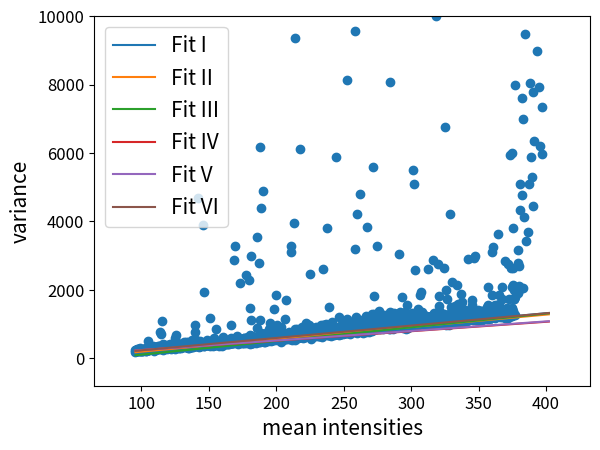

Here is the Python script that generated this plot: (Note: this script raises an exception after producing the figure.)
import numpy as np
import matplotlib.pyplot as plot
#tubulin1

y=[199.525, 253.804, 236.623, 236.98, 204.175, 207.297, 220.024, 223.23, 244.158, 258.491, 232.227, 225.946, 260.16, 243.062, 234.756, 241.064, 250.993, 221.534, 233.464, 247.841, 261.7, 212.872, 293.896, 211.902, 268.296, 231.577, 215.151, 235.947, 238.106, 241.247, 239.235, 247.011, 229.079, 218.279, 226.143, 234.209, 233.421, 240.312, 238.035, 202.649, 237.947, 282.628, 269.354, 242.19, 255.634, 280.936, 251.469, 255.166, 240.014, 236.545, 252.424, 304.06, 215.918, 226.128, 290.382, 308.517, 235.3, 285.051, 248.654, 291.828, 268.147, 515.247, 235.064, 255.229, 300.227, 310.986, 243.809, 292.364, 251.064, 272.705, 287.277, 315.26, 295.348, 267.178, 277.302, 300.228, 331.485, 300.812, 299.106, 303.239, 265.188, 261.538, 298.065, 285, 350.498, 268.047, 267.86, 264.635, 271.236, 216.086, 279.689, 284.342, 311.749, 288.369, 272.504, 297.31, 326.06, 254.564, 296.466, 272.5, 288.58, 266.78, 321.512, 292.603, 299.19, 276.87, 268.313, 326.088, 337.11, 370.539, 312.592, 272.996, 261.413, 367.352, 314.974, 306.023, 285.71, 316.049, 312.17, 351.944, 783.381, 311.774, 323.946, 307.427, 724.845, 284.544, 320.797, 1093.33, 332.498, 339.484, 307.336, 300.95, 380.818, 298.774, 350.598, 419.898, 254.805, 378.994, 307.634, 313.009, 317.522, 276.399, 291.461, 358.044, 337.58, 323.209, 296.16, 338.367, 344.648, 303.032, 367.462, 312.286, 268.262, 330.113, 315.274, 398.924, 336.021, 316.28, 330.619, 317.793, 322.512, 355.87, 294.972, 390.841, 307.496, 333.846, 411.527, 339.675, 340.681, 318.989, 327.169, 319.413, 285.699, 320.351, 366.746, 346.735, 305.079, 367.228, 345.348, 333.874, 364.84, 313.928, 305.636, 329.919, 359.194, 386.974, 372.441, 334.048, 380.92, 357.398, 589.698, 284.952, 340.628, 346.645, 369.491, 689.394, 360.699, 296.087, 370.327, 359.919, 371.229, 345.507, 329.027, 366.659, 346.264, 329.984, 337.005, 411.837, 356.11, 305.339, 371.158, 338.942, 309.368, 412.449, 397.772, 337.564, 413.869, 429.628, 377.498, 344.13, 386.4, 300.348, 333.728, 346.54, 363.635, 372.608, 368.356, 360.739, 317.793, 353.149, 374.169, 404.881, 345.71, 404.417, 338.096, 487.966, 440.281, 381.682, 348.55, 360.882, 449.296, 354.64, 351.88, 397.261, 476.268, 364.694, 346.329, 339.402, 346.246, 374.293, 326.53, 317.63, 337.973, 342.08, 390.949, 473.76, 313.931, 406.081, 431.509, 307.056, 376.539, 333.874, 386.994, 378.055, 418.672, 349.328, 353.577, 371.196, 406.28, 390.466, 327.967, 391.808, 342.932, 525.075, 380.854, 359.284, 370.439, 452.226, 409.424, 342.051, 482.244, 351.67, 421.599, 411.767, 402.628, 451.314, 382.132, 544.282, 757.956, 500.572, 978.003, 356.894, 368.661, 523.161, 407.44, 397.58, 410.176, 378.692, 438.29, 389.957, 374.741, 393.336, 4688.99, 364.523, 398.73, 389.541, 375.841, 342.1, 448.193, 388.439, 354.416, 385.032, 348.535, 506.36, 408.927, 374.268, 382.23, 363.09, 382.088, 456.838, 394.129, 414.424, 393.832, 437.765, 399.528, 387.255, 404.188, 419.008, 3902.59, 457.777, 376.525, 430.791, 350.564, 1930.55, 370.036, 379.797, 377.049, 376.319, 407.877, 453.177, 436.029, 489.864, 426.251, 383.245, 443.258, 460.722, 521.508, 387.518, 450.27, 468.238, 379.219, 409.664, 447.066, 394.339, 405.114, 419.098, 449.49, 381.297, 406.104, 382.158, 1172.13, 394.492, 366.262, 430.011, 423.669, 396.283, 457.019, 480.559, 444.711, 438.59, 440.207, 441.286, 423.956, 428.641, 374.318, 438.03, 442.862, 403.826, 491, 379.57, 607.981, 531.448, 423.634, 396.723, 381.824, 427.756, 508.142, 477.662, 476.714, 392.957, 462.34, 849.459, 416.1, 464.034, 458.431, 463.409, 456.446, 439.829, 440.695, 406.144, 458.242, 463.998, 464.718, 447.837, 412.229, 477.99, 424.876, 370.664, 436.418, 484.972, 520.985, 436.324, 425.744, 403.269, 473.956, 484.728, 509.901, 412.904, 385.72, 349.609, 456.56, 470.283, 409.672, 473.325, 460.963, 430.086, 636.972, 409.269, 416.234, 447.551, 406.953, 429.52, 451.4, 457.583, 458.982, 454.6, 418.58, 466.621, 416.076, 518.384, 456.827, 436.55, 528.964, 477.619, 428.2, 463.612, 487.679, 443.046, 416.926, 461.915, 514.02, 464.177, 537.488, 490.39, 448.88, 423.158, 510.618, 469.019, 483.104, 531.662, 488.915, 603.458, 452.652, 478.219, 959.678, 438.33, 467.858, 455.675, 559.644, 434.164, 441.599, 437.616, 465.897, 470.609, 538.514, 468.387, 2874.2, 449.688, 491.324, 464.421, 481.57, 588.078, 3281.24, 467.868, 502.688, 473.47, 487.874, 535.545, 547.794, 519.396, 497.029, 473.026, 498.728, 648.17, 542.374, 570.08, 590.718, 510.139, 498.955, 407.442, 487.881, 531.129, 481.973, 502.729, 568.629, 513.821, 2186.99, 521.767, 462.546, 492.487, 491.231, 536.335, 502.968, 484.582, 535.506, 491.502, 478.68, 460.191, 485.624, 435.104, 558.263, 476.604, 571.996, 533.002, 581.94, 490.204, 454.492, 558.323, 591.439, 536.16, 526.871, 512.601, 497.399, 565.446, 459.279, 585.005, 476.024, 2440.67, 532.848, 479.918, 545.487, 553.797, 565.65, 636.566, 478.984, 620.808, 544.612, 540.787, 533.244, 503.514, 2285.39, 581.762, 520.204, 1476.37, 427.824, 505.75, 504.367, 668.25, 2994.81, 620.128, 613.735, 533.653, 1116.77, 644.862, 547.249, 456.639, 437.751, 610.063, 450.92, 492.96, 483.423, 515.287, 521.67, 564.11, 481.191, 478.706, 481.852, 526.157, 527.37, 500.614, 589.719, 607.08, 451.002, 512.596, 567.442, 581.226, 541.735, 578, 522.807, 3557.75, 499.19, 884.125, 568.638, 562.258, 516.209, 522.134, 486.992, 539.232, 538.528, 516.722, 2790.66, 668.738, 1120.07, 479.484, 6184.51, 533.534, 523.326, 561.609, 744.776, 554.744, 4393.31, 548.398, 654.96, 550.988, 549.908, 558.544, 550.591, 724.585, 4900.3, 586.704, 551.278, 507.738, 579.072, 488.214, 579.185, 581.674, 560.116, 470.679, 507.546, 586.944, 537.14, 733.968, 614.3, 531.798, 622.199, 534.264, 626.832, 677.541, 534.132, 657.463, 514.359, 643.706, 547.148, 537.705, 554.34, 604.336, 560.527, 652.999, 596.825, 860.342, 638.011, 1045.94, 593.642, 692.49, 590.511, 628.694, 579.954, 514.967, 752.906, 597.776, 591.922, 634.29, 543.464, 675.847, 587.849, 530.86, 577.84, 622.663, 579.271, 1434.49, 719.919, 588.969, 559.316, 574.093, 549.905, 824.664, 10510.8, 679.617, 563.218, 674.18, 597.226, 594.094, 1847.2, 575.592, 554.607, 617.884, 981.824, 714.967, 663.892, 531.324, 601.984, 586.986, 604.87, 655.818, 597.53, 897.043, 666.308, 666.255, 645.173, 694.695, 551.752, 587.869, 592.843, 613.958, 491.144, 559.1, 669.639, 922.757, 687.578, 693.6, 569.21, 648.353, 566.966, 562.264, 548.256, 565.29, 648.504, 595.671, 701.44, 736.072, 690.356, 656.866, 661.956, 717.638, 696.771, 1148.24, 573.494, 707.53, 651.745, 1694.41, 580.118, 554.639, 585.963, 590.232, 612.891, 640.268, 677.552, 575.349, 617.368, 633.668, 682.964, 697.685, 676.944, 766.136, 626.939, 676.716, 654.712, 691.179, 569.398, 623.982, 584.318, 724.388, 588.51, 3113.08, 3294.62, 643.591, 623.778, 546.369, 599.117, 629.44, 562.919, 710.149, 601.584, 644.296, 601.248, 569.846, 641.964, 608.14, 3947.69, 642.45, 9367.08, 866.517, 635.182, 539.328, 593.431, 653.922, 603.924, 684.029, 661.528, 774.261, 653.11, 660.37, 714.438, 850.217, 579.64, 602.338, 625.536, 668.161, 679.636, 625.212, 797.63, 635.599, 724.494, 706.57, 620.947, 6110.94, 682.556, 735.911, 670.557, 701.44, 616.758, 670.973, 621.01, 720.4, 704.693, 909.238, 656.789, 617.209, 670.566, 689.535, 597.443, 679.352, 681.884, 695.003, 853.05, 710.688, 728.18, 720.986, 742.534, 633.064, 799.233, 626.227, 762.044, 674.254, 786.447, 709.502, 715.714, 755.436, 1027, 768.88, 688.657, 759.307, 694.213, 711.218, 655.865, 752.443, 710.445, 719.007, 976.789, 719.199, 679.461, 781.328, 721.44, 822.834, 670.713, 689.427, 739.644, 2461.12, 659.392, 734.846, 882.754, 826.283, 568.449, 738.274, 702.781, 816.72, 679.982, 738.116, 776.388, 696.896, 885.307, 727.44, 651.767, 679.666, 741.4, 17552.2, 747.351, 746.418, 654.559, 810.423, 769.892, 733.606, 794.696, 915.122, 698.932, 745.807, 887.854, 686.959, 733.76, 762.634, 664.629, 767.549, 714.086, 718.934, 836.211, 716.696, 867.09, 655.748, 650.898, 685.162, 731.028, 734.39, 819.231, 769.748, 665.868, 720.847, 744.767, 976.874, 743.099, 758.434, 783.556, 636.348, 768.244, 855.014, 714.08, 706.167, 785.79, 828.289, 2618.08, 968.342, 781.924, 674.931, 969.292, 695.374, 878.059, 799.358, 846.681, 735.1, 829.954, 733.778, 1000.21, 711.089, 896.095, 700.482, 770.116, 854.87, 832.912, 3821.82, 716.756, 685.034, 788.25, 767.674, 747.616, 740.926, 677.167, 746.952, 1509.47, 724.045, 695.159, 806.294, 744.46, 805.193, 827.788, 800.339, 685.363, 654.506, 889.545, 768.863, 722.802, 770.458, 724.648, 766.156, 774.64, 1051.62, 745.894, 892.304, 765.109, 734.259, 872.387, 722.885, 745.773, 885.475, 884.51, 687.363, 722.764, 790.75, 709.32, 897.677, 719.934, 803.799, 904.232, 856.365, 5886.43, 724.294, 787.657, 844.74, 714.974, 741.121, 832.444, 818.36, 765.276, 763.7, 723.033, 826.832, 1194.69, 741.756, 851.35, 682.647, 803.863, 816.631, 13854.2, 850.121, 906.12, 716.63, 759.506, 717.388, 756.446, 845.065, 857.395, 778.816, 846.906, 994.013, 752.165, 1053.1, 974.882, 738.07, 722.27, 794.839, 747.932, 903.596, 809.415, 17634.6, 734.455, 787.938, 747.92, 896.755, 779.938, 791.466, 978.399, 727.314, 770.096, 811.065, 780.562, 815.775, 1143.14, 750.687, 8134.18, 754.307, 1089.66, 757.448, 795.413, 766.779, 812.926, 808.254, 888.154, 926.339, 856.827, 716.266, 889.709, 759.424, 1010.62, 781.485, 794.907, 786.85, 835.219, 868.288, 798.866, 852.886, 811.135, 896.622, 837.786, 854.969, 819.128, 820.048, 803.935, 789.804, 853.13, 1031.63, 846.339, 860.215, 757.012, 840.775, 851.532, 9570.89, 3196.1, 900.819, 1212.97, 892.92, 766.267, 890.902, 823.957, 750.54, 801.68, 4205.57, 828.979, 843.836, 829.96, 772.12, 772.593, 962.074, 927.674, 844.347, 1030.69, 847.976, 849.272, 928.082, 879.134, 4808.31, 883.122, 879.07, 980.14, 1013.04, 911.768, 996.874, 916.749, 761.074, 768.874, 845.904, 1133.77, 765.608, 814.938, 862.577, 744.898, 826.27, 833.139, 810.357, 871.704, 804.659, 840.122, 825.824, 821.984, 948.569, 845.488, 880.059, 915.024, 1223.27, 905.1, 754.836, 896.73, 903.857, 838.076, 3849.47, 970.083, 832.556, 878.719, 911.523, 1089.69, 984.388, 896.226, 954.29, 939.93, 907.833, 773.588, 907.548, 964.588, 1122.59, 964.126, 1060.85, 1203.82, 858.979, 931.281, 875.894, 833.42, 846.27, 902.989, 1289.63, 808.582, 934.12, 948.811, 925.177, 1026.67, 5602.31, 818.77, 856.684, 877.438, 1283.96, 1812.34, 997.504, 880.915, 991.862, 906.27, 872.9, 996.598, 1077.51, 1155.24, 998.424, 843.264, 843.626, 921.049, 1002.97, 1091.42, 3292.06, 913.809, 942.19, 1086.92, 961.139, 925.814, 971.458, 1162.65, 1385.01, 876.356, 983.759, 927.868, 963.932, 992.668, 849.614, 890.354, 977.119, 957.179, 1136.62, 877.044, 913.575, 1054.33, 1016.87, 906.299, 929.13, 1019.9, 1019.13, 875.545, 854.877, 989.038, 1091.65, 1260.51, 1054.75, 1039.4, 1101.07, 958.986, 976.177, 1028.89, 990.892, 963.394, 1159.13, 899.326, 1030.09, 926.419, 1168.92, 876.191, 941.095, 932.761, 1169.14, 1070.84, 924.212, 1017.74, 899.554, 885.362, 852.48, 887.779, 944.29, 1086.81, 1105.96, 865.73, 1344.83, 8069.67, 993.514, 910.794, 959.217, 1075.07, 1106.98, 946.373, 1138.43, 1069.22, 982.894, 950.598, 930.194, 997.467, 1051.13, 942.814, 981.004, 867.755, 28935.9, 1338.4, 940.45, 1278.74, 1161.44, 1028.3, 969.06, 1156.74, 971.663, 908.402, 1108.59, 1008.3, 1011.79, 1103.37, 1290.24, 1033.84, 1234.68, 1046.33, 1078.36, 1099.67, 1005.19, 1009.13, 984.687, 919.442, 1018.15, 905.184, 1014.15, 1099.74, 3041.14, 1120.89, 1205.4, 1089.55, 1005.33, 1365.7, 1040.09, 979.492, 1040.3, 987.638, 964.506, 1129.96, 960.214, 1108.26, 1017.87, 1799.63, 1052.68, 875.919, 940.362, 1055.55, 1035.44, 1253.44, 1011.9, 1069.64, 1007.76, 1147.25, 939.564, 1356.61, 953.139, 992.142, 1048.42, 19201.1, 1175.16, 866.712, 1031.89, 1132.17, 1560.43, 1010.39, 1108.26, 1011.39, 1049.63, 1100.53, 1082.02, 962.147, 883.658, 1064.17, 1056.8, 1270.15, 1048.69, 1089.17, 1065.28, 1160.9, 1199.11, 1093.95, 29633.9, 1177.72, 1067.15, 1296.07, 1038.41, 1319.41, 985.457, 1082.22, 1033.84, 1228.02, 937.155, 1092.51, 5494.48, 1017.55, 1289.78, 1069.25, 1247.88, 1117.68, 1099.88, 5091.48, 2571.61, 1048.32, 1066.33, 1105.74, 1336.55, 1075.73, 1082.21, 1074.47, 932.17, 1185.73, 1132.49, 1052.93, 1089.75, 968.78, 965.314, 1114.34, 1138.66, 1449.23, 989.57, 994.276, 1024.07, 1038.56, 1048.58, 1074.96, 1001.65, 1062.06, 1851.59, 1178.07, 1096.87, 1941.86, 1001.29, 1174.45, 1071.85, 1161.4, 1025.4, 1106.47, 1114.28, 1345.3, 1143.25, 1062.95, 1097.12, 1153.66, 1236.31, 1154.77, 1085.69, 1206.26, 1007.9, 1101.41, 1187.45, 1231.21, 1071.06, 1213.23, 1105.01, 1058.92, 1230.54, 1235.14, 1023.3, 1039.33, 986.311, 1198.02, 1177.57, 1024.26, 991.33, 2613.31, 1069.06, 1169.68, 1214.31, 1162.11, 1047.59, 1076.53, 1168.8, 1073.22, 1148.41, 1200.65, 997.417, 1168.23, 1059.01, 1183.28, 1237.31, 1048.57, 1130.57, 1249.15, 1090.8, 1129.88, 1087.37, 1121.57, 1070.82, 1215.9, 1200.77, 1109.1, 2858.98, 1216.95, 1017.25, 1021.87, 1205.22, 1008.85, 1321.65, 1133.29, 1221.98, 1195.08, 1043.13, 9992.77, 1091.37, 1194.26, 1229.3, 1182.17, 1077.37, 1264.34, 1174.35, 1087.15, 1168.76, 1337.86, 2759.92, 1022.21, 1038.99, 1145.9, 1524.02, 1825.75, 1388.81, 1157.54, 1187.5, 1003.38, 1069.72, 1242.78, 1249.05, 1204.61, 1090.78, 1186.47, 1312.34, 1073.68, 1165.41, 1238.44, 1081.59, 1126.58, 1174.72, 1216.84, 1186.49, 1037.03, 1079.2, 1053.73, 1286.41, 1065.81, 1230.51, 2643.67, 1148.31, 6752.84, 1042.05, 1240.12, 1223.14, 1054.5, 1093.01, 980.159, 1197.21, 2011.2, 1146.52, 1743.84, 1157.08, 1242.74, 1141.9, 1015.6, 1168.1, 1157.53, 1080.18, 1132.56, 1207.43, 1205.63, 974.099, 1284.39, 1186.59, 1119.82, 4208.91, 1254.08, 1191.56, 1169.27, 1066.34, 1514.49, 1254.55, 1125.69, 1107.47, 1285.69, 2220.17, 1181.87, 1237.34, 1050.18, 1063.24, 1128.41, 1114.28, 1173.66, 1412.7, 1197.22, 1377.54, 1259.27, 1158.44, 1235.08, 1541.6, 1082.44, 1238.12, 1413.68, 1162.49, 1273.05, 1301.7, 1251.5, 1133.72, 1050.86, 2157.22, 1173.88, 1066.84, 1047.03, 1585.88, 1139.31, 1120.87, 1074.66, 1358.98, 1095.87, 1160.98, 1189.81, 1344.04, 1171.81, 1267.44, 1321.97, 1351.99, 1155.52, 1179.58, 1138.3, 1885.77, 1162.13, 1247.7, 1124.89, 1092.97, 1632.37, 1159.93, 1211.29, 1279.54, 1272.62, 1138.46, 1072.57, 1226.19, 1161.23, 1212.56, 1421.8, 1157.66, 1249.61, 1203.02, 1408.93, 1214.33, 1354.33, 1181.49, 1162.29, 1237.08, 1225.76, 1186.41, 1150.76, 1092.06, 1131.8, 1238.54, 1279.1, 1152.45, 1189.14, 1341.46, 1258.8, 2889.77, 1300.23, 1284.28, 1116.22, 1259.58, 1251.08, 1173.04, 1171.43, 1172.15, 1254.48, 1174.42, 1257.17, 1280.2, 1192.98, 1298.71, 1189.26, 1450.83, 1553.14, 1697.77, 1202.67, 1126.63, 1136.24, 1342.88, 1272.41, 1257.43, 1264.55, 2939.55, 1140.83, 1359.02, 1316.84, 1295.4, 1314.51, 1204.43, 1218.75, 2994.32, 1114.42, 1186.63, 1381.93, 1131.97, 1329.04, 1179.78, 1302.93, 1273.24, 1272.62, 1201.56, 1212.49, 1426.17, 1232.5, 1151.66, 1296.27, 1270.54, 1269.61, 1231.5, 1336.68, 1331.2, 1105.17, 1115.87, 1341.87, 1236.89, 1321.5, 1345.69, 1160.25, 1211.67, 1396.42, 1270.54, 1198.1, 1265.95, 1123.42, 1384.02, 1158.15, 1281.18, 1210.56, 1172.92, 1346.5, 1184.03, 1281.34, 1198.64, 1267.54, 1229.26, 1324.02, 1279.15, 1383.88, 1300.41, 1334.71, 1138.93, 1334.79, 1258.52, 1248.96, 1209.69, 1202.26, 1370.39, 1497.12, 1295.49, 1562.5, 1280.33, 1146.2, 2088.32, 1389.42, 1198.51, 1199.49, 1378.31, 1255.08, 1252.18, 1273.1, 1320.5, 1375.09, 1344.4, 1169.45, 1179.57, 1176.23, 1192.43, 1198.27, 3102.37, 1305.8, 1452.89, 1852.05, 1281.98, 3250.66, 1320.85, 1460.93, 1325.67, 1248.14, 1269.53, 1285.46, 1203.16, 1493.1, 1273.8, 16310, 1257.42, 1287.12, 1172.39, 1545.91, 1363.61, 1324.22, 1383.63, 1314.79, 1385.84, 1324.67, 1495.2, 1246.15, 1284.94, 3624.08, 1260.44, 1312.37, 1298.51, 1231.73, 1857.13, 1294.02, 1333.5, 1279.9, 1586.87, 1219.71, 1321.98, 1401.59, 1298.42, 1239.81, 1289.02, 1391.05, 1355.77, 1331.53, 1342.21, 1199.92, 1347.49, 1746.85, 2094.96, 1249.87, 1332.19, 1326.31, 1318.48, 1284.76, 1309.08, 1270.69, 1307.36, 1311.45, 1250, 1417.59, 1215.54, 2831.94, 1258.58, 1173.44, 1244.88, 1283.39, 1218.7, 1427.32, 1255.63, 1224.06, 1245.33, 1462.68, 1179.38, 2765.98, 1328.5, 1191.36, 1260.21, 1285.04, 1415.53, 1740.31, 1225.28, 1281.03, 1237.36, 1411.06, 1346.84, 1366.05, 5954.35, 1234.64, 2640.3, 1246.92, 1270.38, 1225.01, 2097.75, 1435.95, 1464.8, 1248.19, 6004.33, 2143.9, 3796.52, 1379.9, 2626.56, 1720.43, 1719.65, 1994.39, 1283.2, 1252.91, 15278.1, 1785.54, 8001.74, 2067.94, 2771.99, 3155.94, 1903.28, 2709.07, 2118.21, 2039.18, 5090.16, 4324.66, 4765.27, 7614, 7006.49, 2062.05, 12756.2, 4129.17, 9482.81, 3439.35, 3680.03, 5087.64, 8031.18, 5874.08, 5291.31, 11230.9, 7772.24, 4454.48, 6356.56, 8980.18, 7918.57, 6202.77, 5960, 7329.83, 10500.9]

x=[95.57, 95.58, 95.955, 96.01, 96.265, 96.27, 96.375, 96.505, 96.65, 96.83, 96.95, 97.12, 97.255, 97.41, 97.565, 97.715, 97.87, 98.025, 98.175, 98.33, 98.485, 98.635, 98.79, 98.945, 99.095, 99.25, 99.405, 99.555, 99.71, 99.865, 100.015, 100.17, 100.325, 100.475, 100.63, 100.785, 100.935, 101.09, 101.245, 101.395, 101.55, 101.705, 101.855, 102.01, 102.16, 102.315, 102.47, 102.62, 102.775, 102.93, 103.08, 103.235, 103.39, 103.54, 103.695, 103.85, 104, 104.155, 104.31, 104.46, 104.615, 104.77, 104.92, 105.075, 105.23, 105.38, 105.535, 105.69, 105.84, 105.995, 106.15, 106.3, 106.455, 106.61, 106.76, 106.915, 107.07, 107.22, 107.38, 107.53, 107.68, 107.835, 107.985, 108.14, 108.295, 108.445, 108.6, 108.755, 108.905, 109.06, 109.215, 109.365, 109.53, 109.675, 109.825, 109.98, 110.14, 110.285, 110.44, 110.6, 110.745, 110.9, 111.055, 111.205, 111.36, 111.515, 111.665, 111.82, 111.98, 112.125, 112.28, 112.435, 112.585, 112.74, 112.895, 113.045, 113.2, 113.355, 113.505, 113.66, 113.815, 113.965, 114.12, 114.27, 114.43, 114.58, 114.73, 114.885, 115.04, 115.19, 115.345, 115.5, 115.65, 115.81, 115.96, 116.11, 116.265, 116.42, 116.575, 116.725, 116.885, 117.03, 117.185, 117.34, 117.49, 117.645, 117.8, 117.95, 118.11, 118.26, 118.41, 118.565, 118.72, 118.87, 119.025, 119.19, 119.33, 119.485, 119.645, 119.795, 119.945, 120.1, 120.26, 120.405, 120.56, 120.71, 120.865, 121.015, 121.17, 121.325, 121.475, 121.63, 121.785, 121.935, 122.095, 122.245, 122.395, 122.55, 122.705, 122.855, 123.01, 123.165, 123.315, 123.47, 123.625, 123.775, 123.935, 124.085, 124.235, 124.39, 124.545, 124.695, 124.85, 125.005, 125.155, 125.31, 125.465, 125.615, 125.77, 125.925, 126.075, 126.23, 126.385, 126.535, 126.69, 126.84, 126.995, 127.15, 127.3, 127.465, 127.61, 127.76, 127.915, 128.075, 128.22, 128.375, 128.53, 128.68, 128.835, 128.99, 129.14, 129.295, 129.455, 129.6, 129.755, 129.915, 130.06, 130.215, 130.37, 130.525, 130.675, 130.83, 130.98, 131.135, 131.29, 131.44, 131.595, 131.76, 131.9, 132.055, 132.21, 132.36, 132.515, 132.67, 132.82, 132.975, 133.125, 133.28, 133.435, 133.585, 133.745, 133.9, 134.045, 134.2, 134.355, 134.505, 134.67, 134.815, 134.97, 135.12, 135.275, 135.425, 135.58, 135.735, 135.885, 136.04, 136.195, 136.345, 136.5, 136.655, 136.805, 136.96, 137.115, 137.265, 137.42, 137.575, 137.725, 137.88, 138.035, 138.185, 138.34, 138.495, 138.645, 138.805, 138.96, 139.105, 139.26, 139.41, 139.565, 139.72, 139.87, 140.025, 140.185, 140.33, 140.485, 140.64, 140.79, 140.945, 141.1, 141.25, 141.405, 141.56, 141.71, 141.87, 142.02, 142.17, 142.33, 142.48, 142.63, 142.785, 142.94, 143.09, 143.245, 143.4, 143.55, 143.705, 143.86, 144.01, 144.165, 144.32, 144.47, 144.625, 144.78, 144.93, 145.085, 145.245, 145.39, 145.545, 145.695, 145.85, 146.005, 146.155, 146.31, 146.465, 146.62, 146.77, 146.925, 147.075, 147.23, 147.385, 147.535, 147.69, 147.845, 147.995, 148.15, 148.305, 148.455, 148.61, 148.765, 148.915, 149.075, 149.225, 149.38, 149.535, 149.69, 149.835, 149.99, 150.15, 150.31, 150.45, 150.605, 150.76, 150.91, 151.065, 151.215, 151.37, 151.525, 151.675, 151.83, 151.98, 152.135, 152.29, 152.44, 152.595, 152.75, 152.9, 153.055, 153.21, 153.36, 153.515, 153.67, 153.82, 153.975, 154.13, 154.285, 154.435, 154.59, 154.74, 154.895, 155.05, 155.2, 155.355, 155.52, 155.66, 155.815, 155.97, 156.12, 156.275, 156.43, 156.58, 156.74, 156.89, 157.04, 157.195, 157.355, 157.505, 157.655, 157.81, 157.96, 158.115, 158.265, 158.42, 158.575, 158.725, 158.88, 159.04, 159.185, 159.34, 159.495, 159.645, 159.8, 159.955, 160.115, 160.265, 160.415, 160.565, 160.72, 160.875, 161.025, 161.185, 161.335, 161.5, 161.64, 161.795, 161.945, 162.1, 162.255, 162.405, 162.56, 162.715, 162.865, 163.02, 163.175, 163.325, 163.485, 163.635, 163.785, 163.94, 164.095, 164.245, 164.4, 164.55, 164.705, 164.86, 165.01, 165.165, 165.32, 165.47, 165.625, 165.78, 165.93, 166.085, 166.24, 166.395, 166.545, 166.7, 166.85, 167.005, 167.16, 167.31, 167.465, 167.62, 167.77, 167.925, 168.08, 168.23, 168.385, 168.54, 168.69, 168.845, 169, 169.15, 169.305, 169.46, 169.61, 169.765, 169.92, 170.07, 170.225, 170.38, 170.53, 170.685, 170.835, 170.99, 171.145, 171.3, 171.45, 171.605, 171.755, 171.91, 172.065, 172.215, 172.37, 172.525, 172.675, 172.83, 172.985, 173.135, 173.29, 173.445, 173.595, 173.755, 173.915, 174.055, 174.21, 174.365, 174.515, 174.67, 174.825, 174.975, 175.13, 175.285, 175.435, 175.59, 175.745, 175.895, 176.055, 176.205, 176.355, 176.51, 176.67, 176.815, 176.97, 177.12, 177.275, 177.43, 177.58, 177.735, 177.89, 178.04, 178.195, 178.35, 178.5, 178.655, 178.81, 178.96, 179.115, 179.27, 179.42, 179.575, 179.73, 179.885, 180.035, 180.19, 180.34, 180.495, 180.65, 180.8, 180.955, 181.11, 181.265, 181.415, 181.57, 181.72, 181.875, 182.03, 182.185, 182.335, 182.49, 182.64, 182.795, 182.95, 183.1, 183.255, 183.405, 183.56, 183.72, 183.865, 184.02, 184.175, 184.325, 184.48, 184.635, 184.79, 184.945, 185.095, 185.245, 185.4, 185.555, 185.705, 185.86, 186.015, 186.165, 186.32, 186.475, 186.625, 186.78, 186.945, 187.085, 187.24, 187.395, 187.545, 187.705, 187.855, 188.01, 188.16, 188.315, 188.47, 188.62, 188.775, 188.925, 189.085, 189.235, 189.39, 189.54, 189.69, 189.845, 190.005, 190.15, 190.31, 190.46, 190.61, 190.78, 190.92, 191.07, 191.225, 191.38, 191.53, 191.685, 191.84, 191.99, 192.15, 192.3, 192.455, 192.605, 192.775, 192.91, 193.065, 193.22, 193.37, 193.525, 193.685, 193.835, 193.985, 194.14, 194.29, 194.445, 194.605, 194.755, 194.91, 195.065, 195.215, 195.365, 195.52, 195.67, 195.825, 195.975, 196.135, 196.29, 196.435, 196.59, 196.745, 196.895, 197.05, 197.215, 197.36, 197.51, 197.665, 197.815, 197.97, 198.125, 198.275, 198.435, 198.585, 198.735, 198.895, 199.045, 199.195, 199.35, 199.505, 199.655, 199.81, 199.965, 200.115, 200.27, 200.425, 200.575, 200.73, 200.885, 201.035, 201.19, 201.345, 201.495, 201.65, 201.8, 201.955, 202.11, 202.265, 202.415, 202.57, 202.72, 202.875, 203.045, 203.18, 203.34, 203.495, 203.645, 203.805, 203.95, 204.1, 204.255, 204.415, 204.56, 204.715, 204.88, 205.02, 205.175, 205.33, 205.48, 205.635, 205.79, 205.94, 206.095, 206.25, 206.405, 206.56, 206.715, 206.86, 207.015, 207.175, 207.32, 207.475, 207.63, 207.78, 207.935, 208.085, 208.24, 208.395, 208.545, 208.705, 208.855, 209.005, 209.16, 209.315, 209.465, 209.62, 209.78, 209.925, 210.085, 210.24, 210.39, 210.54, 210.7, 210.845, 211, 211.155, 211.32, 211.47, 211.615, 211.765, 211.925, 212.075, 212.225, 212.38, 212.54, 212.685, 212.84, 213, 213.145, 213.3, 213.46, 213.615, 213.76, 213.915, 214.065, 214.22, 214.375, 214.525, 214.68, 214.83, 214.99, 215.14, 215.295, 215.445, 215.6, 215.75, 215.905, 216.065, 216.21, 216.365, 216.52, 216.675, 216.825, 216.98, 217.135, 217.285, 217.44, 217.595, 217.75, 217.9, 218.05, 218.205, 218.36, 218.51, 218.665, 218.82, 218.97, 219.125, 219.29, 219.43, 219.585, 219.74, 219.895, 220.045, 220.2, 220.35, 220.505, 220.655, 220.81, 220.965, 221.13, 221.27, 221.425, 221.575, 221.73, 221.885, 222.035, 222.21, 222.35, 222.495, 222.65, 222.805, 222.955, 223.11, 223.265, 223.415, 223.57, 223.73, 223.875, 224.03, 224.185, 224.35, 224.49, 224.66, 224.795, 224.95, 225.105, 225.255, 225.41, 225.565, 225.715, 225.87, 226.03, 226.175, 226.33, 226.485, 226.635, 226.79, 226.95, 227.095, 227.25, 227.4, 227.555, 227.71, 227.86, 228.015, 228.17, 228.32, 228.475, 228.63, 228.78, 228.94, 229.095, 229.24, 229.41, 229.55, 229.715, 229.875, 230.01, 230.16, 230.325, 230.47, 230.62, 230.775, 230.935, 231.095, 231.235, 231.39, 231.54, 231.695, 231.85, 232, 232.155, 232.32, 232.46, 232.615, 232.77, 232.92, 233.075, 233.225, 233.38, 233.54, 233.69, 233.855, 234.02, 234.15, 234.3, 234.47, 234.605, 234.76, 234.92, 235.065, 235.22, 235.375, 235.525, 235.68, 235.845, 236, 236.145, 236.295, 236.46, 236.605, 236.755, 236.91, 237.06, 237.235, 237.365, 237.525, 237.685, 237.825, 237.98, 238.145, 238.29, 238.44, 238.615, 238.76, 238.905, 239.07, 239.215, 239.375, 239.51, 239.665, 239.82, 239.97, 240.13, 240.29, 240.43, 240.585, 240.74, 240.89, 241.05, 241.21, 241.36, 241.52, 241.66, 241.81, 241.97, 242.125, 242.27, 242.43, 242.585, 242.735, 242.9, 243.045, 243.19, 243.36, 243.5, 243.65, 243.81, 243.97, 244.115, 244.265, 244.43, 244.575, 244.73, 244.9, 245.035, 245.185, 245.34, 245.495, 245.685, 245.8, 245.955, 246.115, 246.255, 246.435, 246.6, 246.73, 246.87, 247.065, 247.175, 247.33, 247.485, 247.64, 247.79, 247.95, 248.095, 248.265, 248.43, 248.56, 248.71, 248.87, 249.015, 249.17, 249.365, 249.495, 249.64, 249.785, 249.945, 250.095, 250.245, 250.4, 250.57, 250.705, 250.86, 251.015, 251.18, 251.315, 251.475, 251.625, 251.79, 251.93, 252.09, 252.245, 252.395, 252.555, 252.71, 252.85, 253.005, 253.165, 253.335, 253.465, 253.62, 253.775, 253.92, 254.075, 254.23, 254.38, 254.535, 254.69, 254.845, 254.995, 255.15, 255.3, 255.47, 255.61, 255.79, 255.94, 256.07, 256.22, 256.38, 256.53, 256.68, 256.835, 256.995, 257.145, 257.3, 257.45, 257.605, 257.755, 257.91, 258.07, 258.22, 258.38, 258.53, 258.675, 258.83, 258.98, 259.135, 259.305, 259.445, 259.6, 259.745, 259.9, 260.075, 260.21, 260.36, 260.515, 260.665, 260.825, 260.975, 261.135, 261.285, 261.435, 261.59, 261.74, 261.895, 262.055, 262.22, 262.36, 262.505, 262.665, 262.82, 262.965, 263.125, 263.285, 263.425, 263.58, 263.745, 263.915, 264.04, 264.195, 264.35, 264.515, 264.675, 264.805, 264.975, 265.125, 265.28, 265.42, 265.58, 265.725, 265.89, 266.03, 266.19, 266.355, 266.495, 266.655, 266.8, 266.95, 267.12, 267.265, 267.415, 267.565, 267.725, 267.87, 268.035, 268.18, 268.345, 268.495, 268.64, 268.795, 268.95, 269.11, 269.25, 269.42, 269.565, 269.71, 269.865, 270.03, 270.17, 270.34, 270.485, 270.64, 270.785, 270.965, 271.09, 271.255, 271.405, 271.55, 271.71, 271.855, 272.01, 272.175, 272.32, 272.47, 272.63, 272.775, 272.93, 273.09, 273.235, 273.4, 273.545, 273.71, 273.865, 274.025, 274.16, 274.315, 274.465, 274.615, 274.77, 274.945, 275.075, 275.235, 275.385, 275.535, 275.69, 275.85, 276, 276.15, 276.315, 276.475, 276.61, 276.78, 276.915, 277.08, 277.225, 277.395, 277.53, 277.715, 277.84, 277.995, 278.155, 278.32, 278.465, 278.6, 278.77, 278.91, 279.07, 279.23, 279.39, 279.53, 279.675, 279.835, 279.995, 280.145, 280.29, 280.445, 280.6, 280.76, 280.92, 281.065, 281.21, 281.375, 281.53, 281.68, 281.83, 281.995, 282.155, 282.295, 282.435, 282.59, 282.74, 282.895, 283.055, 283.2, 283.355, 283.51, 283.675, 283.815, 283.98, 284.12, 284.275, 284.425, 284.58, 284.77, 284.895, 285.055, 285.205, 285.345, 285.515, 285.715, 285.82, 285.965, 286.135, 286.27, 286.425, 286.575, 286.735, 286.89, 287.04, 287.2, 287.35, 287.5, 287.67, 287.8, 287.965, 288.13, 288.28, 288.445, 288.565, 288.77, 288.875, 289.025, 289.19, 289.35, 289.495, 289.645, 289.805, 289.95, 290.14, 290.27, 290.41, 290.565, 290.715, 290.87, 291.025, 291.205, 291.325, 291.495, 291.64, 291.785, 291.94, 292.09, 292.26, 292.4, 292.61, 292.71, 292.86, 293.025, 293.17, 293.34, 293.48, 293.635, 293.785, 293.945, 294.085, 294.265, 294.39, 294.545, 294.7, 294.865, 295.01, 295.16, 295.31, 295.47, 295.635, 295.775, 295.93, 296.085, 296.24, 296.395, 296.535, 296.7, 296.855, 296.995, 297.15, 297.325, 297.495, 297.63, 297.77, 297.915, 298.085, 298.25, 298.38, 298.535, 298.685, 298.835, 299, 299.145, 299.37, 299.45, 299.61, 299.775, 299.91, 300.075, 300.22, 300.385, 300.53, 300.685, 300.835, 301.005, 301.135, 301.305, 301.445, 301.595, 301.75, 301.92, 302.055, 302.22, 302.365, 302.55, 302.69, 302.825, 302.985, 303.16, 303.29, 303.445, 303.61, 303.745, 303.895, 304.06, 304.205, 304.365, 304.515, 304.66, 304.835, 304.98, 305.13, 305.3, 305.44, 305.595, 305.735, 305.89, 306.075, 306.195, 306.35, 306.53, 306.655, 306.86, 306.96, 307.12, 307.285, 307.42, 307.58, 307.75, 307.92, 308.04, 308.195, 308.34, 308.495, 308.645, 308.805, 308.975, 309.105, 309.265, 309.415, 309.565, 309.75, 309.92, 310.045, 310.18, 310.355, 310.51, 310.64, 310.795, 310.945, 311.105, 311.26, 311.405, 311.58, 311.73, 311.865, 312.02, 312.185, 312.34, 312.485, 312.64, 312.785, 312.96, 313.115, 313.255, 313.425, 313.555, 313.715, 313.865, 314.025, 314.165, 314.34, 314.475, 314.63, 314.785, 314.955, 315.11, 315.24, 315.39, 315.545, 315.735, 315.855, 316.005, 316.165, 316.32, 316.485, 316.62, 316.77, 316.925, 317.085, 317.23, 317.395, 317.55, 317.69, 317.85, 318, 318.155, 318.335, 318.485, 318.615, 318.775, 318.93, 319.08, 319.225, 319.38, 319.545, 319.69, 319.84, 320.03, 320.17, 320.305, 320.455, 320.61, 320.755, 320.935, 321.09, 321.225, 321.375, 321.525, 321.69, 321.83, 322, 322.14, 322.315, 322.445, 322.605, 322.765, 322.955, 323.06, 323.22, 323.365, 323.54, 323.7, 323.825, 323.98, 324.13, 324.29, 324.445, 324.59, 324.745, 324.905, 325.065, 325.205, 325.365, 325.525, 325.675, 325.82, 325.97, 326.135, 326.28, 326.43, 326.605, 326.76, 326.93, 327.065, 327.205, 327.365, 327.5, 327.665, 327.85, 327.97, 328.135, 328.285, 328.42, 328.59, 328.73, 328.895, 329.04, 329.19, 329.35, 329.5, 329.65, 329.8, 329.965, 330.13, 330.33, 330.43, 330.57, 330.725, 330.9, 331.035, 331.185, 331.34, 331.495, 331.64, 331.835, 331.95, 332.17, 332.255, 332.41, 332.575, 332.715, 332.875, 333.025, 333.18, 333.43, 333.49, 333.635, 333.81, 333.95, 334.155, 334.285, 334.41, 334.56, 334.705, 334.86, 335.055, 335.17, 335.365, 335.485, 335.68, 335.785, 335.985, 336.085, 336.26, 336.395, 336.55, 336.7, 336.855, 337.04, 337.16, 337.315, 337.515, 337.67, 337.775, 337.94, 338.085, 338.235, 338.395, 338.54, 338.695, 338.875, 339.005, 339.185, 339.32, 339.465, 339.61, 339.765, 339.93, 340.075, 340.235, 340.385, 340.53, 340.73, 340.89, 341.055, 341.16, 341.31, 341.45, 341.615, 341.76, 341.945, 342.08, 342.22, 342.375, 342.535, 342.68, 342.885, 343.03, 343.145, 343.31, 343.445, 343.63, 343.755, 343.915, 344.08, 344.215, 344.38, 344.535, 344.68, 344.85, 344.985, 345.145, 345.33, 345.485, 345.61, 345.76, 345.9, 346.055, 346.225, 346.41, 346.535, 346.68, 346.85, 346.975, 347.16, 347.37, 347.44, 347.585, 347.735, 347.89, 348.055, 348.21, 348.35, 348.515, 348.68, 348.815, 348.965, 349.15, 349.29, 349.45, 349.59, 349.755, 349.89, 350.04, 350.23, 350.36, 350.525, 350.67, 350.82, 350.96, 351.13, 351.27, 351.475, 351.58, 351.745, 351.89, 352.075, 352.245, 352.355, 352.51, 352.645, 352.795, 352.965, 353.15, 353.27, 353.425, 353.565, 353.725, 353.885, 354.03, 354.18, 354.335, 354.49, 354.635, 354.81, 354.98, 355.095, 355.3, 355.43, 355.575, 355.77, 355.88, 356.02, 356.17, 356.32, 356.505, 356.63, 356.78, 356.945, 357.09, 357.26, 357.435, 357.575, 357.7, 357.86, 358.02, 358.165, 358.315, 358.485, 358.635, 358.79, 358.94, 359.08, 359.245, 359.385, 359.64, 359.695, 359.89, 360, 360.155, 360.32, 360.48, 360.62, 360.81, 360.93, 361.095, 361.235, 361.39, 361.555, 361.695, 361.85, 362, 362.175, 362.33, 362.46, 362.605, 362.78, 362.915, 363.07, 363.25, 363.38, 363.525, 363.745, 363.835, 363.995, 364.15, 364.32, 364.455, 364.625, 364.775, 364.905, 365.06, 365.255, 365.38, 365.53, 365.68, 365.845, 365.98, 366.135, 366.3, 366.455, 366.595, 366.78, 366.91, 367.06, 367.21, 367.36, 367.565, 367.665, 367.83, 367.985, 368.125, 368.34, 368.46, 368.585, 368.8, 368.93, 369.05, 369.22, 369.365, 369.51, 369.7, 369.85, 369.965, 370.135, 370.27, 370.44, 370.605, 370.755, 370.89, 371.055, 371.195, 371.41, 371.51, 371.745, 371.825, 372.045, 372.165, 372.27, 372.415, 372.575, 372.75, 372.955, 373.085, 373.425, 373.45, 373.495, 373.735, 373.82, 374.015, 374.13, 374.335, 374.43, 374.565, 374.8, 374.995, 375.22, 375.225, 375.34, 375.49, 375.945, 376.08, 376.28, 376.44, 376.66, 377.14, 377.15, 377.27, 378.28, 378.93, 379.175, 379.29, 379.74, 380.1, 380.395, 380.635, 380.86, 381.995, 382.07, 382.59, 382.655, 382.9, 383.585, 384.205, 384.94, 386.755, 387.29, 387.82, 388.625, 389.525, 389.765, 390.205, 390.205, 391.28, 393.24, 394.495, 395.225, 397.27, 397.27, 402,]

plot.scatter(x,y)
x1 = np.linspace(np.min(x), np.max(x))
y1 = 3.56988 * x1 + -110.907#(Covariance minimization)
y2 = 3.60667 * x1 + -165.351#(Weighted fit of lowes 10 points, half of the set used for each run)
y3 = 3.99409 * x1 + -290.831#(lowest points from each interval, linear fit over random number of points between 5 and 10)
y4 = 2.75649 * x1 + -34.612#(real RANSAC)
y5 = 2.79025 * x1 + -37.2353#(real RANSAC with weighted fit instead of linear fit)
y6 = 3.61119 * x1+ -126.554#(linear fit of 8 randomly selected points)




plot.plot(x1,y1,label='Fit I')
plot.plot(x1,y2, label = 'Fit II')
plot.plot(x1,y3, label='Fit III')
plot.plot(x1, y4, label = 'Fit IV')
plot.plot(x1, y5, label = 'Fit V')
plot.plot(x1, y6, label = 'Fit VI')

plot.legend()
plot.xlabel("mean intensities", fontsize=15)
plot.ylabel("variance", fontsize=15)
plot.tick_params(axis='both', labelsize=12)
plot.legend(loc = 2, prop={'size':15})
dx = np.max(x)-np.min(x)
plot.axis([np.min(x)-0.1*dx, np.max(x)+0.1*dx, np.min(y)-1000, 10000])
plot.savefig('/home/<user>/MasterArbeit/pictures/geradenplots/tubulin1.png', dpi=300)